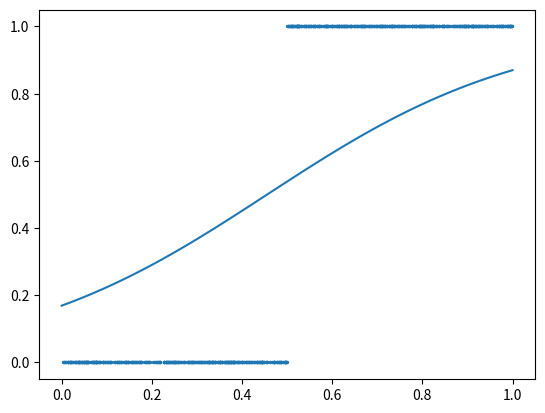

This figure's Python source:
from math import exp, log
import random
import matplotlib.pyplot as plt
import numpy as np

x = [random.random() for i in range(1000)]
y = [1 if z > 0.5 else 0 for z in x]

n = len(x)
b0 = b1 = 0

def prob(i):
    global b0, b1, x
    return 1 / (1 + exp(-(b0 + b1 * x[i])))

def log_loss():
    global y, n
    loss = 0
    for i in range(n):
        loss += log(prob(i)) if y[i] == 1 else log(1 - prob(i))
    loss *= -1 / n
    return loss

def iterate(num, lr):
    global b0, b1, x, y, n
    print(log_loss())
    for ep in range(num):
        db0 = db1 = 0
        for i in range(n):
            # print(b0, b1, x[i])
            temp = prob(i) * (exp(-(b0 + b1 * x[i])) if y[i] == 1 else -1)
            db0 += temp
            db1 += x[i] * temp
        db0 *= -1 / n
        db1 *= -1 / n
        b0 -= lr * db0
        b1 -= lr * db1
        try:
            print(log_loss())
        except ValueError:
            print('diverges, decrease learning rate')
            return False
    return True

iters = iterate(100, 0.5)
print(b0, b1)
if iters:
    a = np.linspace(start=0, stop=1, num=100)

    b = [1 / (1 + exp(-(b0 + b1 * xval))) for xval in a]

    plt.scatter(x, y, s=2)
    plt.plot(a, b)
    plt.show()
